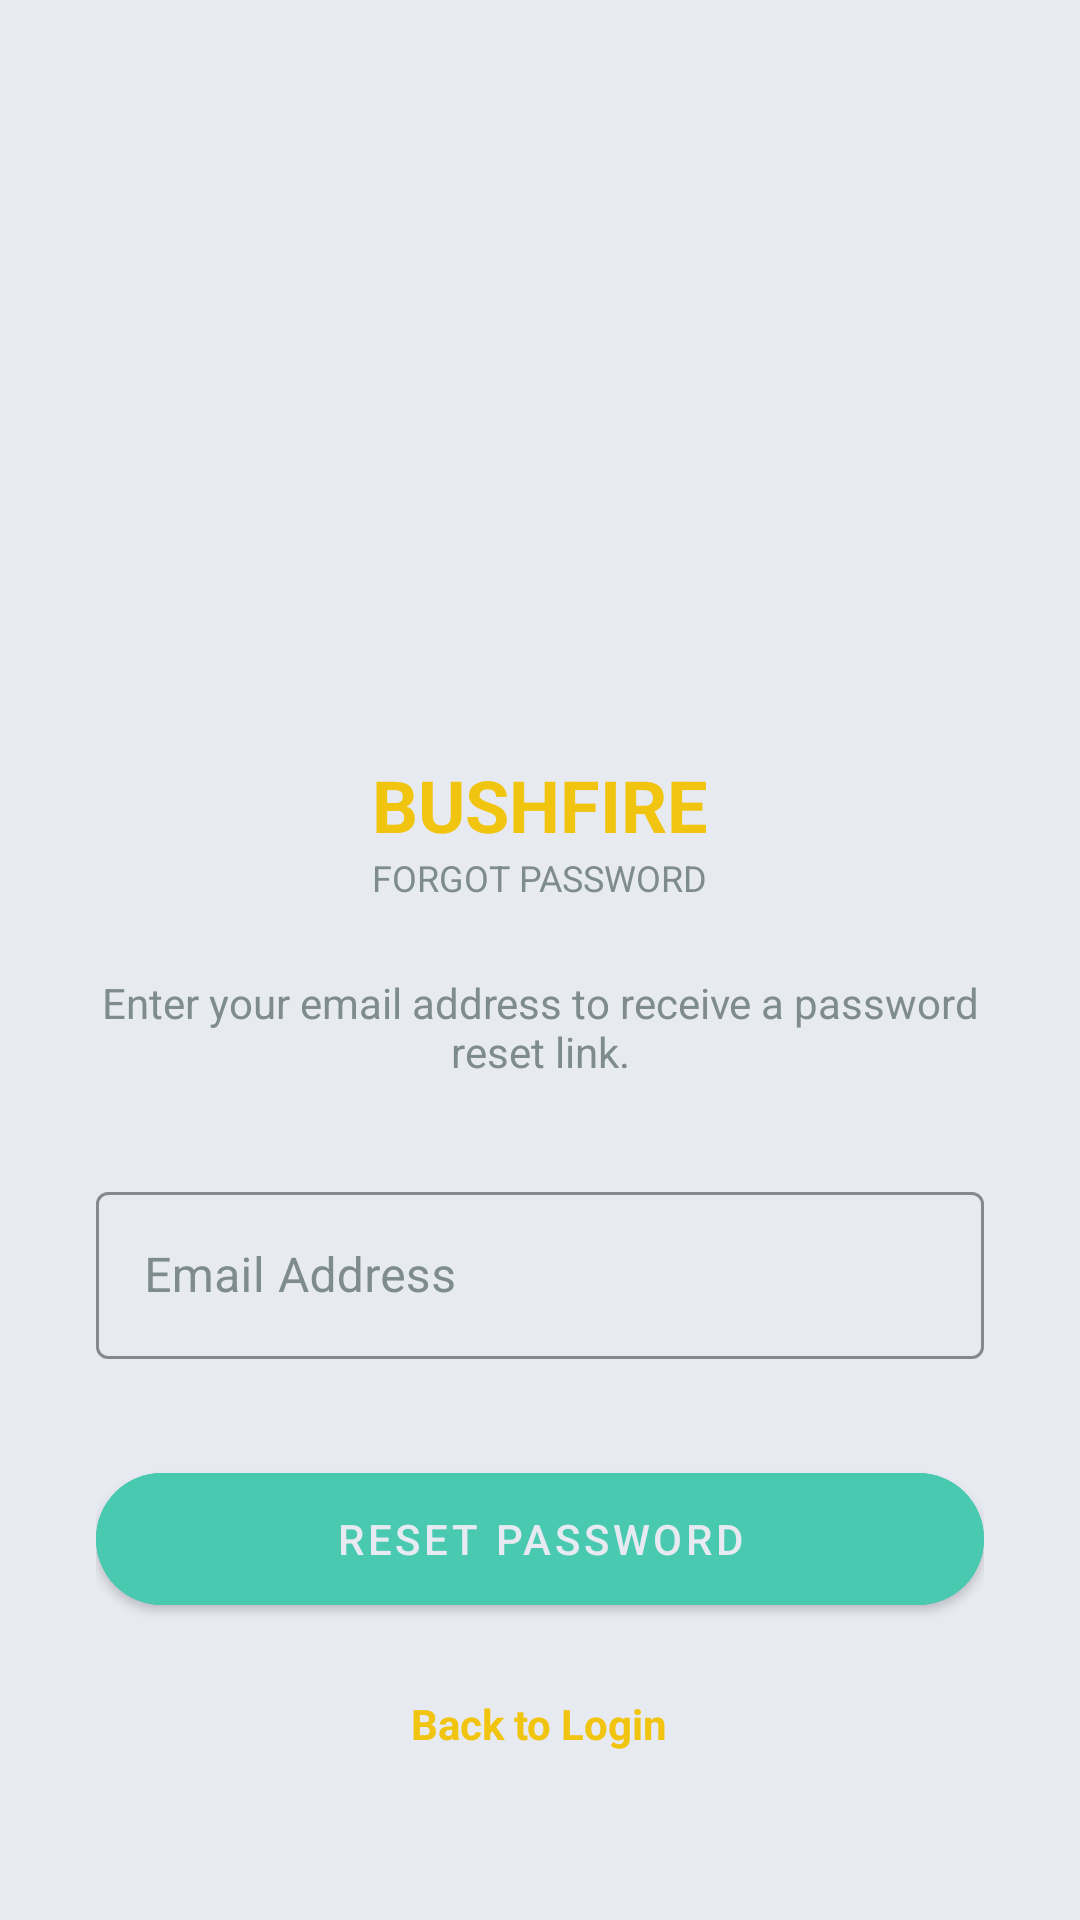

Write the Android layout XML for this screen, with the resource values it uses.
<!-- AndroidManifest.xml: application theme Theme.BushfireAtert -->
<!-- res/layout/fragment_forgot_password.xml -->
<?xml version="1.0" encoding="utf-8"?>
<LinearLayout xmlns:android="http://schemas.android.com/apk/res/android"
    xmlns:app="http://schemas.android.com/apk/res-auto"
    android:layout_width="match_parent"
    android:layout_height="match_parent"
    android:background="@color/bg_dark"
    android:gravity="center"
    android:orientation="vertical"
    android:padding="32dp">

    <ImageView
        android:layout_width="180dp"
        android:layout_height="180dp"
        android:scaleType="centerInside"
        android:src="@drawable/finalicon" />

    <TextView
        android:layout_width="wrap_content"
        android:layout_height="wrap_content"
        android:layout_marginTop="16dp"
        android:text="BUSHFIRE"
        android:textColor="@color/accent_yellow"
        android:textSize="24sp"
        android:textStyle="bold" />

    <TextView
        android:layout_width="wrap_content"
        android:layout_height="wrap_content"
        android:text="FORGOT PASSWORD"
        android:textColor="@color/text_secondary"
        android:textSize="12sp" />

    <TextView
        android:layout_width="match_parent"
        android:layout_height="wrap_content"
        android:layout_marginTop="24dp"
        android:gravity="center"
        android:text="Enter your email address to receive a password reset link."
        android:textColor="@color/text_secondary"
        android:textSize="14sp" />

    <com.google.android.material.textfield.TextInputLayout
        android:id="@+id/tilEmail"
        style="@style/AppEditText"
        android:layout_width="match_parent"
        android:layout_height="wrap_content"
        android:layout_marginTop="32dp"
        android:hint="Email Address"
        app:boxStrokeColor="@color/accent_yellow"
        app:hintTextColor="@color/accent_yellow">
        <com.google.android.material.textfield.TextInputEditText
            android:id="@+id/etEmail"
            android:layout_width="match_parent"
            android:layout_height="wrap_content"
            android:inputType="textEmailAddress"
            android:textColor="@color/text_main" />
    </com.google.android.material.textfield.TextInputLayout>

    <com.google.android.material.button.MaterialButton
        android:id="@+id/btnResetPassword"
        android:layout_width="match_parent"
        android:layout_height="56dp"
        android:layout_marginTop="32dp"
        android:text="Reset Password"
        android:textColor="@color/bg_dark"
        android:backgroundTint="@color/teal_accent"
        app:cornerRadius="28dp" />

    <TextView
        android:id="@+id/tvBackToLogin"
        android:layout_width="wrap_content"
        android:layout_height="wrap_content"
        android:layout_marginTop="24dp"
        android:text="Back to Login"
        android:textColor="@color/accent_yellow"
        android:textSize="14sp"
        android:textStyle="bold" />

</LinearLayout>
<!-- resources referenced by this layout -->
<resources>
  <color name="accent_yellow">#F1C40F</color>
  <color name="bg_dark">#E8EAF1</color>
  <color name="teal_accent">#48C9B0</color>
  <color name="text_main">#1E1F26</color>
  <color name="text_secondary">#7F8C8D</color>
  <style name="AppEditText" parent="Widget.MaterialComponents.TextInputLayout.OutlinedBox">
          <item name="boxStrokeColor">@color/primary_orange</item>
          <item name="hintTextColor">@color/primary_orange</item>
          <item name="android:textColorHint">@color/text_secondary</item>
      </style>
  <style name="Theme.BushfireAtert" parent="Base.Theme.BushfireAtert" />
  <color name="primary_orange">#E67E22</color>
  <style name="Base.Theme.BushfireAtert" parent="Theme.MaterialComponents.DayNight.NoActionBar">
          
          <item name="colorPrimary">@color/bg_dark</item>
          <item name="colorPrimaryVariant">@color/bg_dark</item>
          <item name="colorOnPrimary">@color/white</item>
          
          <item name="colorSecondary">@color/teal_accent</item>
          <item name="colorSecondaryVariant">@color/teal_accent</item>
          <item name="colorOnSecondary">@color/black</item>
          
          <item name="android:statusBarColor">@color/bg_dark</item>
  
          <item name="android:windowBackground">@color/bg_dark</item>
      </style>
  <color name="white">#FFFFFFFF</color>
  <color name="black">#FF000000</color>
</resources>
